Dataset: train_and_test (GitHub, epizzigoni/ai-for-fun). Classes: free parking space, taken parking space.

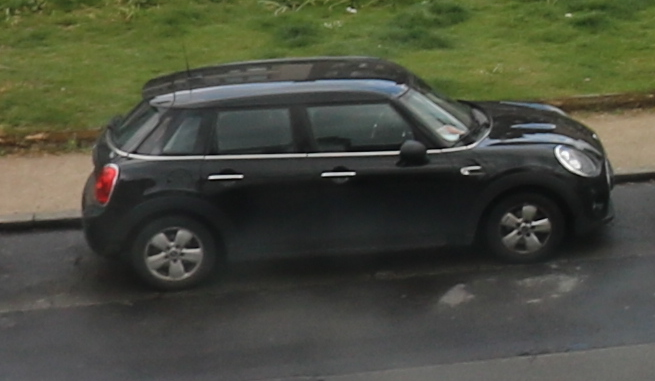
Label: taken parking space

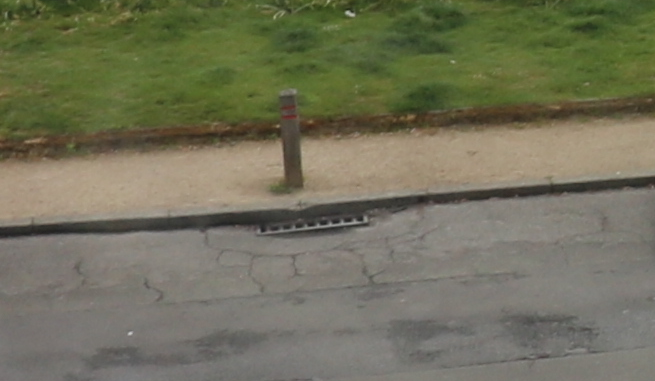
Label: free parking space

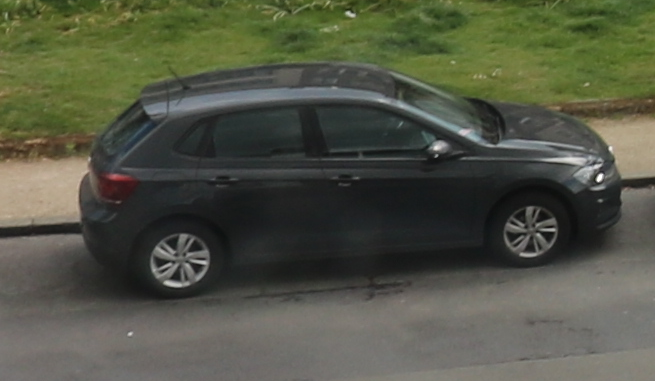
Label: taken parking space

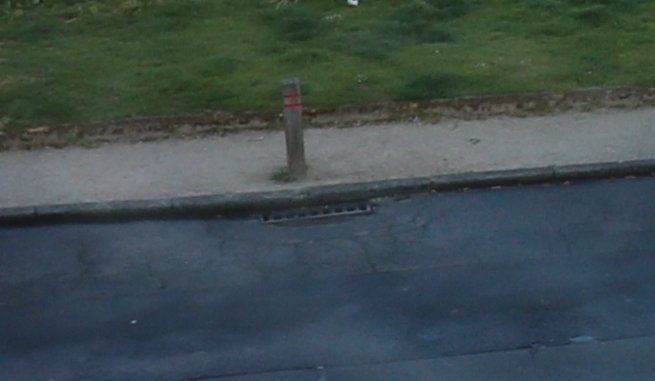
Label: free parking space

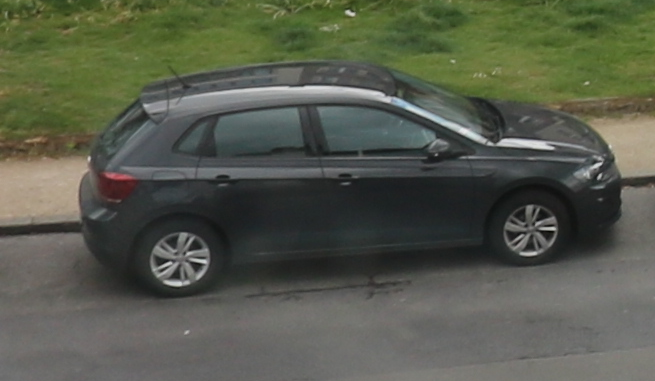
Label: taken parking space

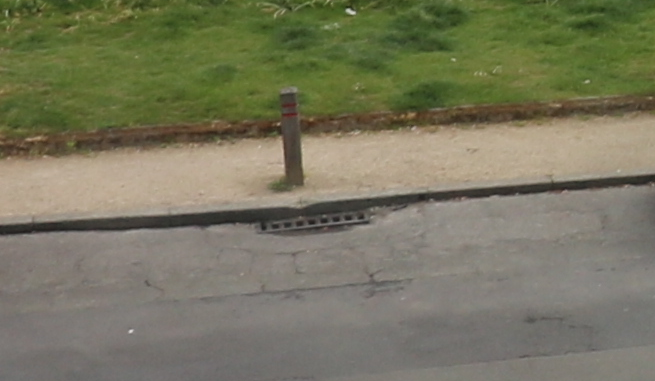
Label: free parking space
